Run: headless pygame with SDL's dummy video driver; simulated clock (each Clock.tick advances the game by its frame time, no real sleeping); random seed 0; keys injected as events and as key.get_pressed() state; no mouse input.
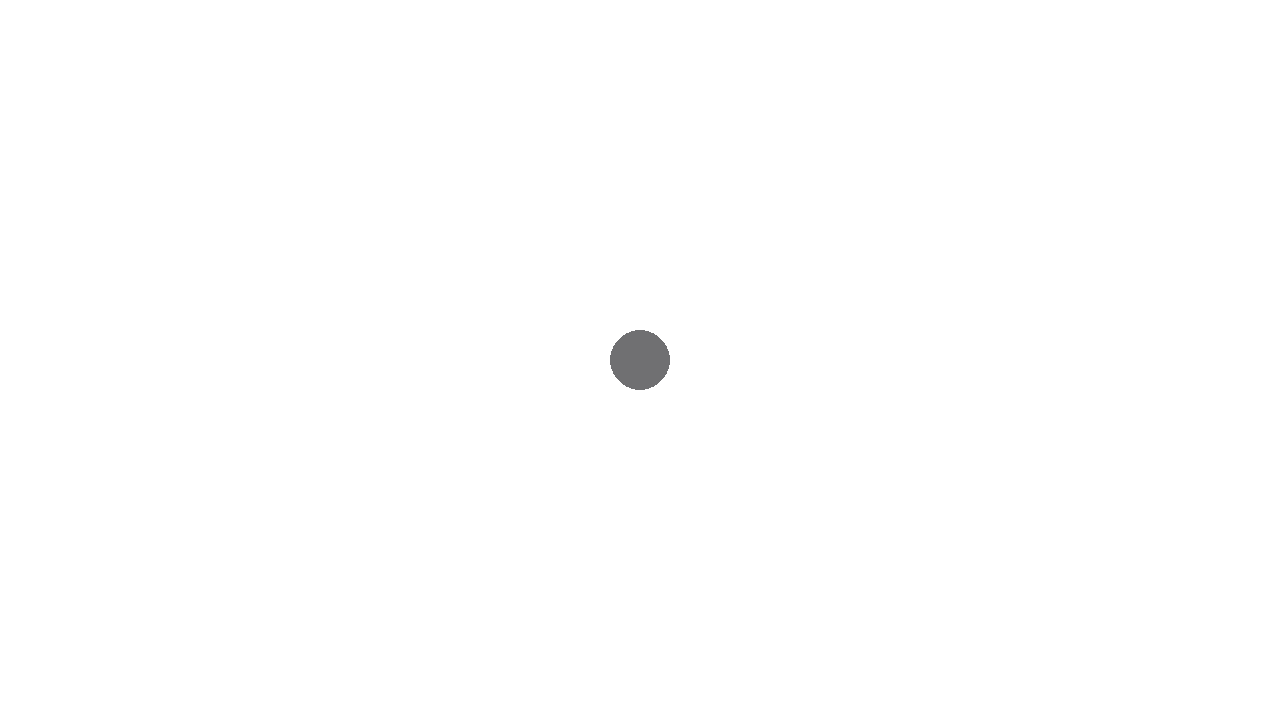
Frame 1 of 4 · flips 1–60 · no input
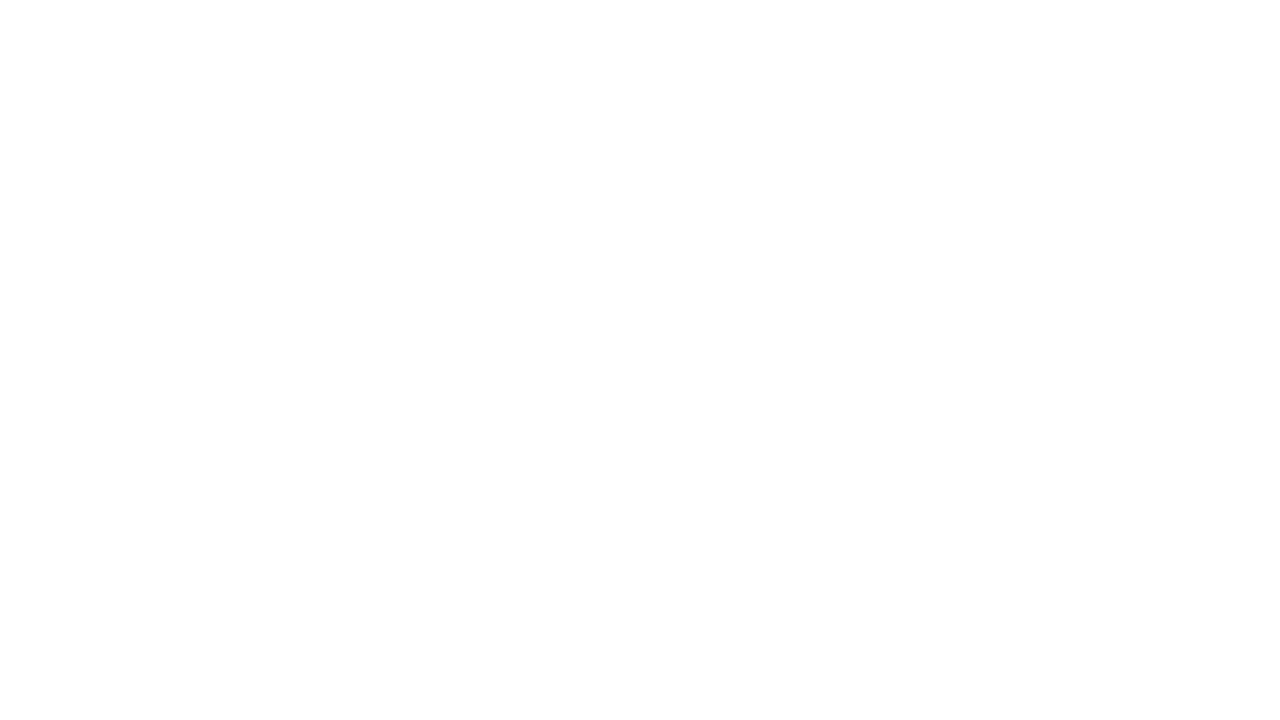
Frame 2 of 4 · flips 61–180 · tapped SPACE, RETURN · held RIGHT (→), D
Frame 3 of 4 · flips 181–300 · held DOWN (↓), S · screen unchanged from frame 2, image omitted
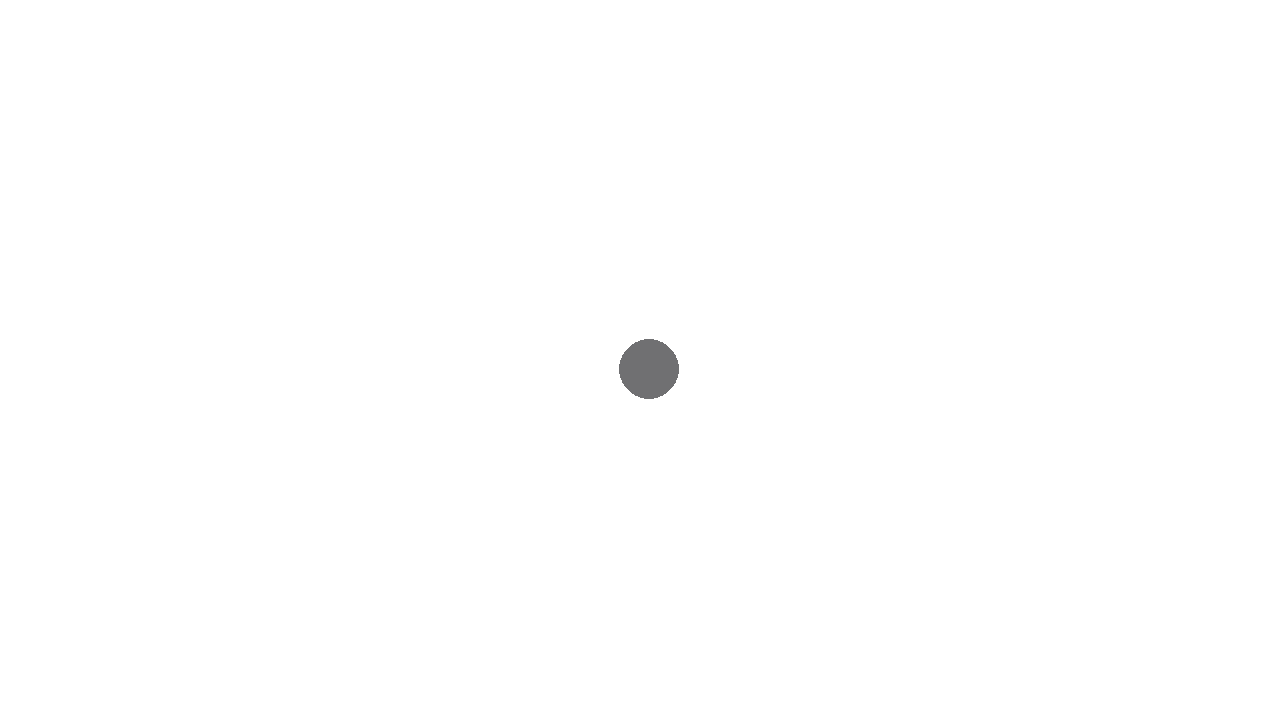
Frame 4 of 4 · flips 301–420 · held LEFT (←), A, UP (↑), W

The pygame program that drew these frames:

import pygame
from pygame import Vector2

pygame.init()
screen = pygame.display.set_mode((1280, 720))
clock = pygame.time.Clock()
running = True
dt = 0

player_black = Vector2(screen.get_width() / 2, screen.get_height() / 2)

while running:
    for event in pygame.event.get():
        if event.type == pygame.QUIT:
            running = False

    screen.fill(color="white")

    pygame.draw.circle(screen, (112,112,114),player_black,30)

    keys = pygame.key.get_pressed()
    if keys[pygame.K_w]:
        player_black.y -= 300*dt
    if keys[pygame.K_s]:
        player_black.y += 300*dt
    if keys[pygame.K_a]:
        player_black.x -= 300*dt
    if keys[pygame.K_d]:
        player_black.x += 300*dt

    if keys[pygame.K_UP]:
        player_black.y -= 300*dt
    if keys[pygame.K_DOWN]:
        player_black.y += 300*dt
    if keys[pygame.K_LEFT]:
        player_black.x -= 300*dt
    if keys[pygame.K_RIGHT]:
        player_black.x += 300*dt



    pygame.display.flip()
    dt = clock.tick(60) / 1000

pygame.quit()
